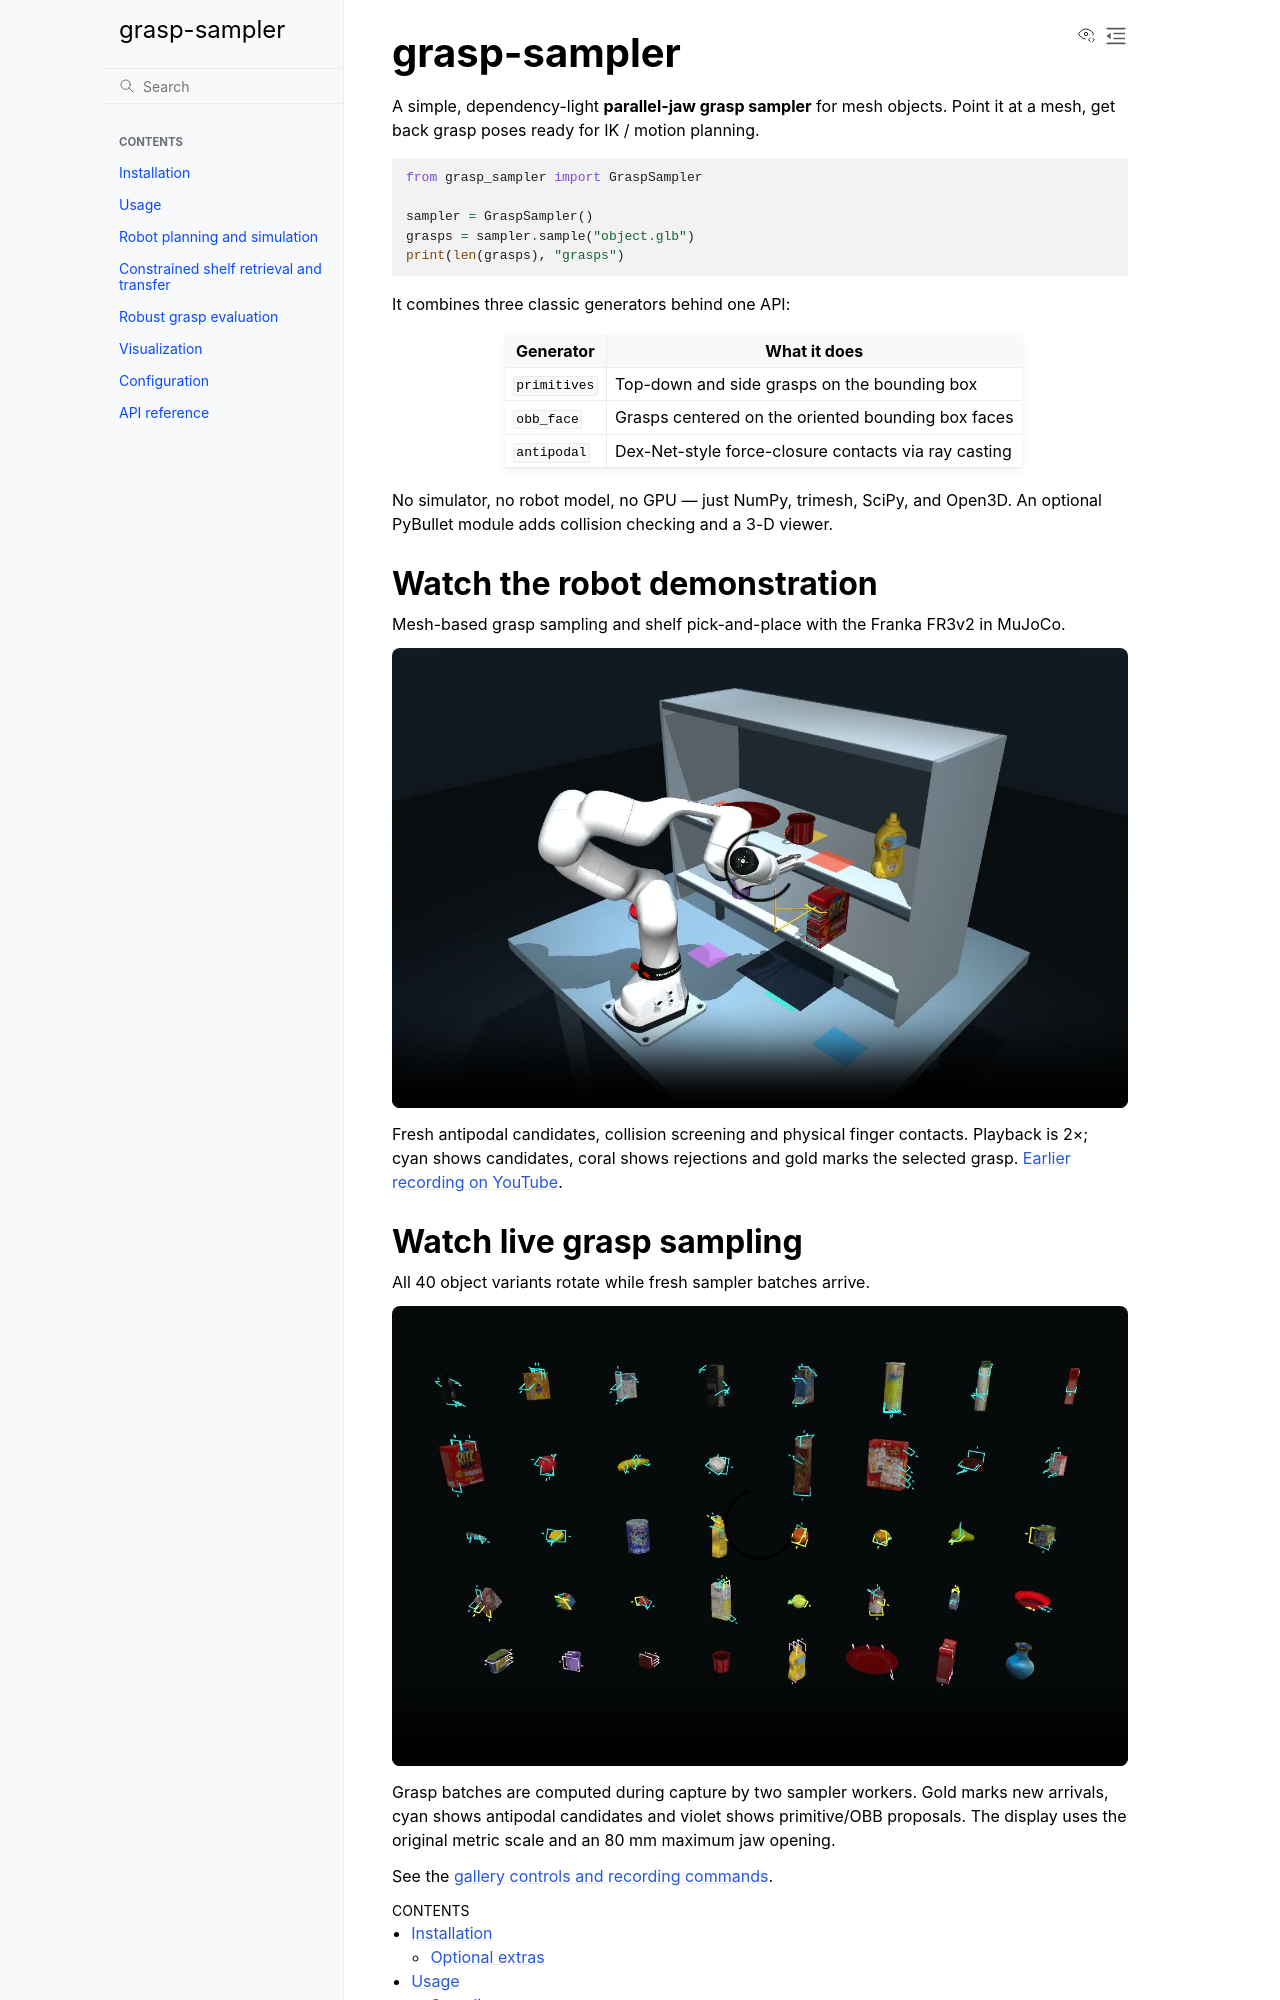

repository: ShirakuGIT/grasp-sampler · page: index.html · generator: sphinx

# grasp-sampler

A simple, dependency-light **parallel-jaw grasp sampler** for mesh objects.
Point it at a mesh, get back grasp poses ready for IK / motion planning.

```python
from grasp_sampler import GraspSampler

sampler = GraspSampler()
grasps = sampler.sample("object.glb")
print(len(grasps), "grasps")
```

It combines three classic generators behind one API:

| Generator    | What it does                                          |
|--------------|-------------------------------------------------------|
| `primitives` | Top-down and side grasps on the bounding box          |
| `obb_face`   | Grasps centered on the oriented bounding box faces    |
| `antipodal`  | Dex-Net-style force-closure contacts via ray casting  |

No simulator, no robot model, no GPU — just NumPy, trimesh, SciPy, and Open3D. An
optional PyBullet module adds collision checking and a 3-D viewer.
